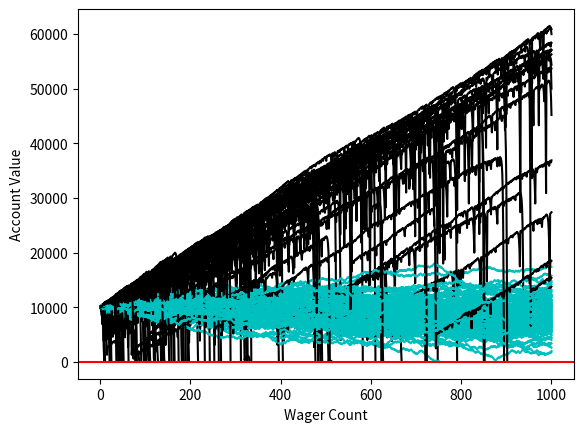

Recreate this plot in Python.
#!/usr/bin/env python3
# -*- coding: utf-8 -*-
"""
Created on Mon May  8 16:41:25 2017

[redacted]
"""

import random
import matplotlib
import matplotlib.pyplot as plt
import time

sampleSize = 100

startingFunds = 10000
wagerSize = 100
wagerCount = 1000




def rollDice():
    roll = random.randint(1,100)

    if roll == 100:
        return False
    elif roll <= 50:
        return False
    elif 100 > roll >= 50:
        return True

################################################## edit in color
def doubler_bettor(funds,initial_wager,wager_count,color):

    value = funds
    wager = initial_wager
    wX = []
    vY = []
    currentWager = 1
    previousWager = 'win'
    previousWagerAmount = initial_wager

    while currentWager <= wager_count:
        if previousWager == 'win':
            if rollDice():
                value += wager
                wX.append(currentWager)
                vY.append(value)
            else:
                value -= wager 
                previousWager = 'loss'
                previousWagerAmount = wager
                wX.append(currentWager)
                vY.append(value)
                if value < 0:
                    currentWager += 10000000000000000
        elif previousWager == 'loss':
            if rollDice():
                wager = previousWagerAmount * 2

                # this makes it so we just bet all that is left. 
                if (value - wager) < 0:
                    wager = value
                    
                value += wager
                wager = initial_wager
                previousWager = 'win'
                wX.append(currentWager)
                vY.append(value)
            else:
                wager = previousWagerAmount * 2
                # this makes it so we just bet all that is left. 
                if (value - wager) < 0:
                    wager = value
                value -= wager
                previousWager = 'loss'
                previousWagerAmount = wager
                wX.append(currentWager)
                vY.append(value)


                # change to equals zero!
                if value <= 0:
                    currentWager += 10000000000000000

        currentWager += 1
    ########################### this guy edits color #
    plt.plot(wX,vY,color)


'''
Simple bettor, betting the same amount each time.
'''
#####                                           color#
def simple_bettor(funds,initial_wager,wager_count,color):


    value = funds
    wager = initial_wager
    wX = []
    vY = []
    currentWager = 1
    while currentWager <= wager_count:
        if rollDice():
            value += wager
            wX.append(currentWager)
            vY.append(value)
        else:
            value -= wager
            wX.append(currentWager)
            vY.append(value)

            ### change this part, not lessthan or equal zero, it is zero
            if value <= 0:
                currentWager += 10000000000000000
        currentWager += 1

    # this guy goes green #
    plt.plot(wX,vY,color)

    
x = 0

while x < sampleSize:             
    simple_bettor(startingFunds,wagerSize,wagerCount,'c')
    #simple_bettor(startingFunds,wagerSize*2,wagerCount,'c')
    doubler_bettor(startingFunds,wagerSize,wagerCount,'k')
    x+=1

plt.axhline(0, color = 'r')
plt.ylabel('Account Value')
plt.xlabel('Wager Count')
plt.show()
		